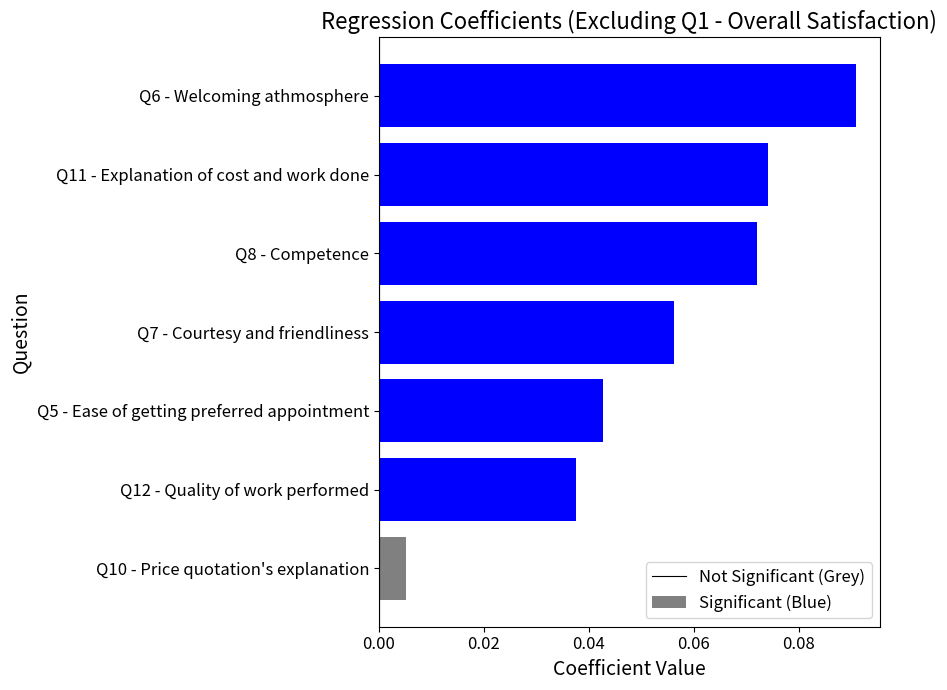

Source code (Python):
import pandas as pd
import matplotlib.pyplot as plt

# Define regression result data (Q1 excluded)
data = {
    "Variable": [
        "Q5 - Ease of getting preferred appointment",
        "Q6 - Welcoming athmosphere",
        "Q7 - Courtesy and friendliness",
        "Q8 - Competence",
        "Q10 - Price quotation's explanation",
        "Q11 - Explanation of cost and work done",
        "Q12 - Quality of work performed"
    ],
    "Coefficient": [0.0427, 0.0909, 0.0562, 0.0721, 0.0052, 0.0742, 0.0375],
    "P-Value": [0.001, 0.000, 0.010, 0.001, 0.736, 0.000, 0.022]
}

# Create dataframe
df_plot = pd.DataFrame(data)

# Sort by absolute value of coefficients
df_plot["abs_coef"] = df_plot["Coefficient"].abs()
df_plot = df_plot.sort_values(by="abs_coef", ascending=True)

# Determine bar color based on significance
df_plot["Color"] = df_plot["P-Value"].apply(lambda p: "blue" if p < 0.05 else "grey")

# Create horizontal bar plot
plt.figure(figsize=(9, 7))
bars = plt.barh(df_plot["Variable"], df_plot["Coefficient"], color=df_plot["Color"])

# Add vertical line at 0
plt.axvline(x=0, color='black', linewidth=0.8)

# Add plot title and axis labels with bigger fonts
plt.title("Regression Coefficients (Excluding Q1 - Overall Satisfaction)", fontsize=16)
plt.xlabel("Coefficient Value", fontsize=14)
plt.ylabel("Question", fontsize=14)

# Increase font size for tick labels
plt.xticks(fontsize=12)
plt.yticks(fontsize=12)

# Add legend with bigger font
plt.legend(["Not Significant (Grey)", "Significant (Blue)"], fontsize=12)

# Tight layout and show plot
plt.tight_layout()

# OPTIONAL: Save plot to file (uncomment below to enable saving)
# plt.savefig("regression_coefficients_plot.png", dpi=300)

plt.show()

